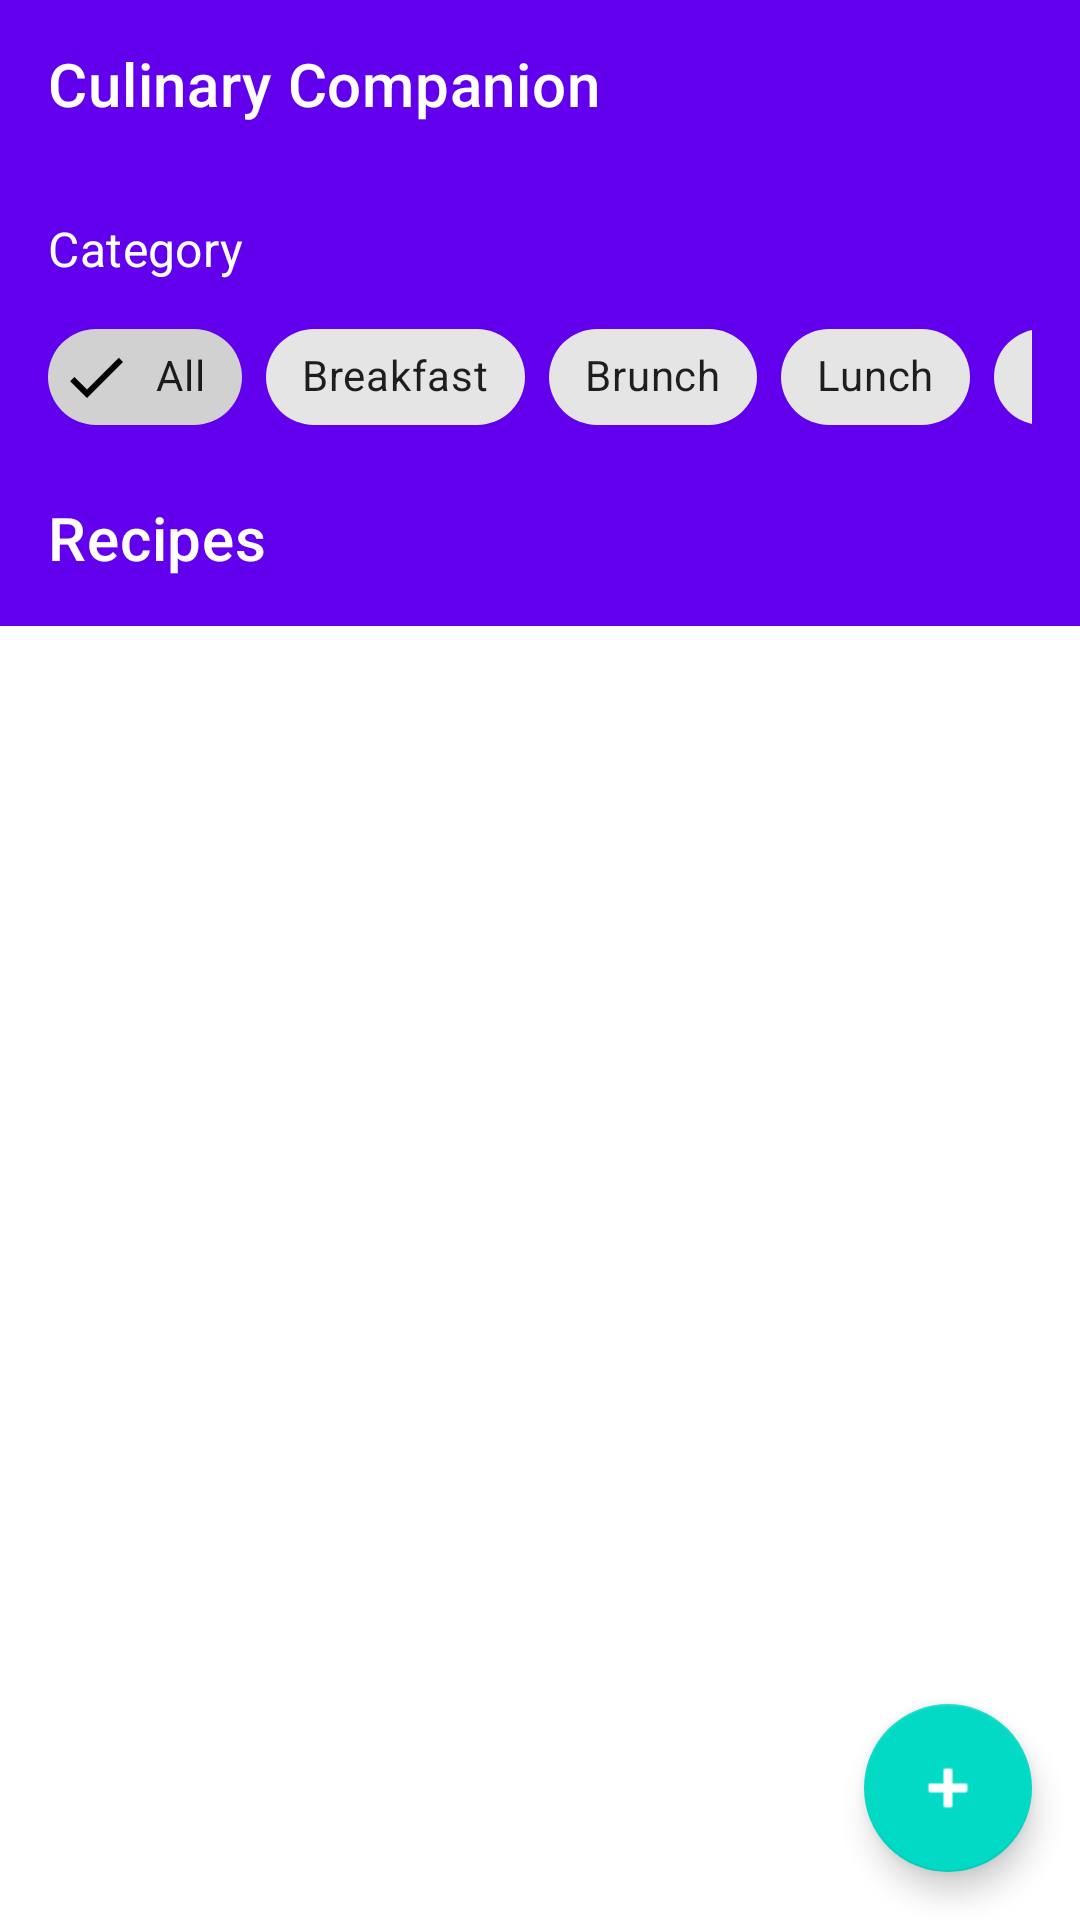

Layout XML and referenced resources for this Android screen:
<!-- AndroidManifest.xml: application theme Theme.CulinaryCompanion -->
<!-- res/layout/activity_dashboard.xml -->
<?xml version="1.0" encoding="utf-8"?>
<androidx.coordinatorlayout.widget.CoordinatorLayout xmlns:android="http://schemas.android.com/apk/res/android"
    xmlns:app="http://schemas.android.com/apk/res-auto"
    xmlns:tools="http://schemas.android.com/tools"
    android:layout_width="match_parent"
    android:layout_height="match_parent"
    tools:context=".MainActivity">


    <com.google.android.material.appbar.AppBarLayout
        android:layout_width="match_parent"
        android:layout_height="wrap_content"
        android:theme="@style/ThemeOverlay.MaterialComponents.Dark.ActionBar">

        <com.google.android.material.appbar.MaterialToolbar
            android:id="@+id/toolbar"
            android:layout_width="match_parent"
            android:layout_height="?attr/actionBarSize"
            android:background="?attr/colorPrimary"
            app:title="@string/app_name"
            app:titleTextColor="@android:color/white"
            app:layout_scrollFlags="scroll|enterAlways"/>


        <LinearLayout
            android:id="@+id/headerContainer"
            android:layout_width="match_parent"
            android:layout_height="wrap_content"
            android:orientation="vertical"
            android:padding="16dp"
            app:layout_scrollFlags="scroll|enterAlwaysCollapsed">


            <TextView
                android:layout_width="wrap_content"
                android:layout_height="wrap_content"
                style="@style/TextAppearance.MaterialComponents.Subtitle1"
                android:text="@string/label_category"/>

            
            <HorizontalScrollView
                android:layout_width="match_parent"
                android:layout_height="wrap_content"
                android:scrollbars="none"
                android:paddingTop="8dp">

                <com.google.android.material.chip.ChipGroup
                    android:id="@+id/chipGroup"
                    android:layout_width="wrap_content"
                    android:layout_height="wrap_content"
                    app:chipSpacingHorizontal="8dp"
                    app:singleSelection="true">

                    <com.google.android.material.chip.Chip
                        style="@style/Widget.MaterialComponents.Chip.Filter"
                        android:layout_width="wrap_content"
                        android:layout_height="wrap_content"
                        android:checked="true"
                        android:text="@string/chip_all"/>


                    <com.google.android.material.chip.Chip style="@style/Widget.MaterialComponents.Chip.Filter"
                        android:layout_width="wrap_content" android:layout_height="wrap_content"
                        android:text="@string/chip_breakfast"/>

                    <com.google.android.material.chip.Chip style="@style/Widget.MaterialComponents.Chip.Filter"
                        android:layout_width="wrap_content" android:layout_height="wrap_content"
                        android:text="@string/chip_brunch"/>

                    <com.google.android.material.chip.Chip style="@style/Widget.MaterialComponents.Chip.Filter"
                        android:layout_width="wrap_content" android:layout_height="wrap_content"
                        android:text="@string/chip_lunch"/>

                    <com.google.android.material.chip.Chip style="@style/Widget.MaterialComponents.Chip.Filter"
                        android:layout_width="wrap_content" android:layout_height="wrap_content"
                        android:text="@string/chip_dinner"/>

                    <com.google.android.material.chip.Chip style="@style/Widget.MaterialComponents.Chip.Filter"
                        android:layout_width="wrap_content" android:layout_height="wrap_content"
                        android:text="@string/chip_desserts"/>

                    <com.google.android.material.chip.Chip style="@style/Widget.MaterialComponents.Chip.Filter"
                        android:layout_width="wrap_content" android:layout_height="wrap_content"
                        android:text="@string/chip_other"/>
                </com.google.android.material.chip.ChipGroup>
            </HorizontalScrollView>


            <TextView
                android:id="@+id/tvRecipesHeading"
                android:layout_width="wrap_content"
                android:layout_height="wrap_content"
                android:layout_marginTop="16dp"
                style="@style/TextAppearance.MaterialComponents.Headline6"
                android:text="@string/title_recipes"/>
        </LinearLayout>
    </com.google.android.material.appbar.AppBarLayout>


    <androidx.recyclerview.widget.RecyclerView
        android:id="@+id/rvRecipes"
        android:layout_width="match_parent"
        android:layout_height="match_parent"
        app:layout_behavior="@string/appbar_scrolling_view_behavior"
        android:clipToPadding="false"
        android:paddingStart="16dp"
        android:paddingEnd="16dp"
        tools:listitem="@layout/item_recipe"/>


    <com.google.android.material.floatingactionbutton.FloatingActionButton
        android:id="@+id/fabAdd"
        android:layout_width="wrap_content"
        android:layout_height="wrap_content"
        android:layout_margin="16dp"
        android:contentDescription="@string/add_recipe"
        android:src="@android:drawable/ic_input_add"
        app:layout_anchor="@id/rvRecipes"
        app:layout_anchorGravity="bottom|end"/>
</androidx.coordinatorlayout.widget.CoordinatorLayout>
<!-- res/layout/item_recipe.xml (included above) -->
<?xml version="1.0" encoding="utf-8"?>
<androidx.cardview.widget.CardView
    xmlns:android="http://schemas.android.com/apk/res/android"
    xmlns:card_view="http://schemas.android.com/apk/res-auto"
    android:layout_width="match_parent"
    android:layout_height="wrap_content"
    android:layout_margin="8dp"
    card_view:cardElevation="2dp">
    
    <TextView
        android:id="@+id/tvRecipeTitle"
        android:layout_width="match_parent"
        android:layout_height="wrap_content"
        android:padding="16dp"
        style="@style/TextAppearance.MaterialComponents.Subtitle1"/>
</androidx.cardview.widget.CardView>
<!-- resources referenced by this layout -->
<resources>
  <string name="add_recipe">Add recipe</string>
  <string name="app_name">Culinary Companion</string>
  <string name="chip_all">All</string>
  <string name="chip_breakfast">Breakfast</string>
  <string name="chip_brunch">Brunch</string>
  <string name="chip_desserts">Desserts</string>
  <string name="chip_dinner">Dinner</string>
  <string name="chip_lunch">Lunch</string>
  <string name="chip_other">Other</string>
  <string name="label_category">Category</string>
  <string name="title_recipes">Recipes</string>
  <style name="Theme.CulinaryCompanion" parent="Theme.MaterialComponents.DayNight.NoActionBar">
          
          <item name="colorPrimary">@color/purple_500</item>
          <item name="colorPrimaryVariant">@color/purple_700</item>
          <item name="colorOnPrimary">@color/white</item>
  
          
          <item name="colorSecondary">@color/teal_200</item>
          <item name="colorSecondaryVariant">@color/teal_700</item>
          <item name="colorOnSecondary">@color/white</item>
      </style>
  <!-- not gathered from this repository: default colours our renderer supplied (Android Studio template values) -->
  <color name="purple_500">#FF6200EE</color>
  <color name="purple_700">#FF3700B3</color>
  <color name="teal_200">#FF03DAC5</color>
  <color name="teal_700">#FF018786</color>
  <color name="white">#FFFFFFFF</color>
</resources>
